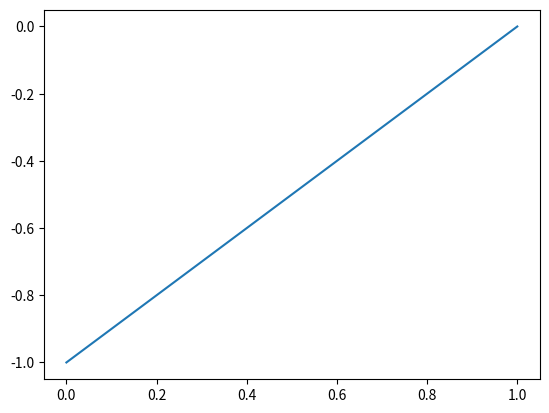
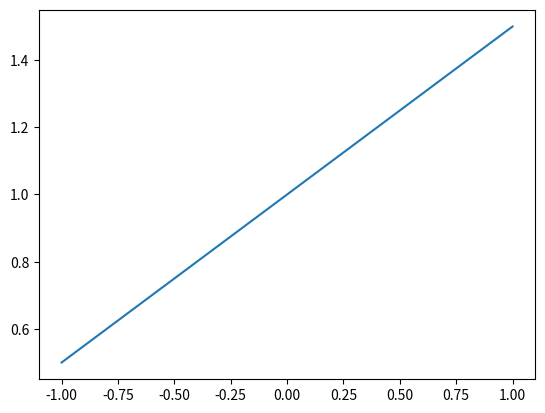
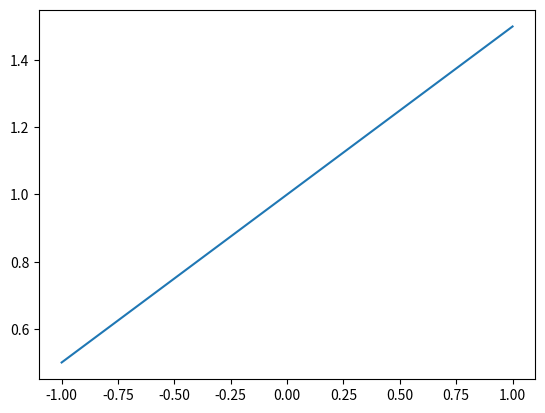
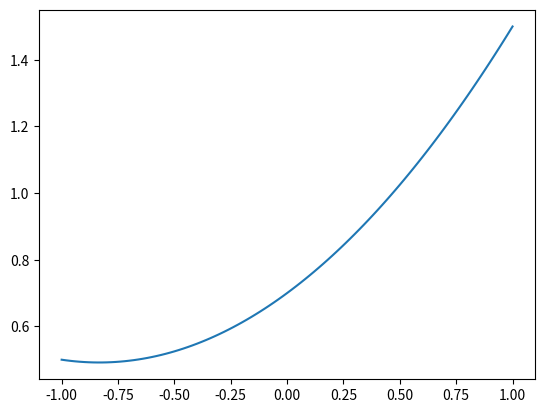

The matplotlib source for these figures, in order:
# -*- coding: utf-8 -*-
"""
Created on Wed Sep 25 13:05:28 2024

@author: 4466n
"""

#!/usr/bin/env python3
# -*- coding: utf-8 -*-
"""
Created on Mon Sep 23 21:18:02 2024

@author: kendrickshepherd
"""

import sys
import numpy as np
import math
import matplotlib
from matplotlib import pyplot as plt

def LagrangeBasisEvaluation(p,pts,xi,a):
    # p is the number order of the polynomial (Polynomial degree)
    # pts is the array of points
    # xi is point to be evaluated
    # a is the a-th basis function...the node
    # ensure valid input
    if (p+1 != len(pts)):
        sys.exit("The number of input points for interpolating must be the same as one plus the polynomial degree for interpolating")
    # complete this code and return an appropriate value
    # as given in Hughes Equation 3.6.1
    l=1
    for i in range(p+1):
        if not i==a:
            l*=(xi-pts[i])/(pts[a]-pts[i])
    return(l)
    
# Plot the Lagrange polynomial basis functions
# COMMENT THIS CODE
def PlotLagrangeBasisFunctions(p,pts,n_samples = 101):
    xis = np.linspace(min(pts),max(pts),n_samples)  #This is creates an "n" long array from our minimum point to our maximum point.  We will fill this to plot our function later
    fig, ax = plt.subplots() #creates a plot
    for a in range(0,p+1): #a for loop to begin our calculation up until our last point
        vals = [] #creates an array called vals to store our values in
       
        for xi in xis: #loop that checks each point in our function
            vals.append(LagrangeBasisEvaluation(p, pts, xi, a)) #solves the our function an an array
                
        plt.plot(xis,vals)  #plots our function
    ax.grid(linestyle='--') #adds dashed axis gridlines
    
# Interpolate two-dimensional data
def InterpolateFunction(p,pts2D,n_samples = 101):
    # Insert appropriate text here, as described
    # in the homework prompt

    pts=[]
    coeffs=[]
    
    for i in range(0,p+1):
        pts.append(pts2D[i][0])
        coeffs.append(pts2D[i][1])
        
    xis=np.linspace(min(pts),max(pts),n_samples)
    ys=np.zeros(len(xis))
    
    for i in range(0,len(xis)):
        xi=xis[i]
        for j in range(0,p+1):
            ys[i]+=(coeffs[j]*LagrangeBasisEvaluation(p, pts, xi, j))
            
    fig, ax = plt.subplots()    
    plt.plot(xis,ys)
    plt.scatter(pts, coeffs,color='r')
    
#mypts = np.linspace(-1,1,4)
#myaltpts = [-1,0,.5,1]
#p = 3
#PlotLagrangeBasisFunctions(p,mypts)
#my2Dpts = [[0,1],[4,6],[6,2],[7,11]]
#InterpolateFunction(p,my2Dpts)

# x(\xi) = \sum_{a=0}^p x_a * N_a(\xi)
def XMap(deg,spatial_pts,interp_pts,xi):
    xe=0
    for i in range(0,deg+1):
        xe+=LagrangeBasisEvaluation(deg,interp_pts,xi, i)*spatial_pts[i]
    return xe

def PlotXMap(deg,spatial_pts,interp_pts, npts=101, contours=True):
    # parametric points to evaluate in Lagrange basis function
    xi_vals = np.linspace(interp_pts[0],interp_pts[-1],npts)
    
    # evaluate and plot as a line
    if not contours:
        xs = []
        for i in range(0,len(xi_vals)):
            xi = xi_vals[i]
            xs.append(XMap(deg,spatial_pts,interp_pts,xi))
        
        plt.plot(xi_vals,xs)
        plt.show()

    # evaluate as a contour plot
    else:
        Xi,Xi2 = np.meshgrid(xi_vals,[-0.2,0.2])
        Z = np.zeros(Xi.shape)
        for i in range(0,len(xi_vals)):
            xi = xi_vals[i]
            x = XMap(deg,spatial_pts,interp_pts,xi)
            for j in range(0,2):
                Z[j,i] = x

        fig, ax = plt.subplots()
        surf = ax.contourf(Z,Xi2,Xi,levels=100,cmap=matplotlib.cm.binary)
        ax.set_xlabel(r"$x$")
        ax.yaxis.set_ticklabels([])
        fig.colorbar(surf)
        plt.show()
        
        
PlotXMap(1, [-1,0], [0,1],contours=False)
PlotXMap(2,[0.5,1,1.5],[-1,0,1],contours=False)
PlotXMap(2,[0.5,0.7,1.5],[-1,-0.6,1],contours=False)
PlotXMap(2,[0.5,0.7,1.5],[-1,0,1],contours=False)
